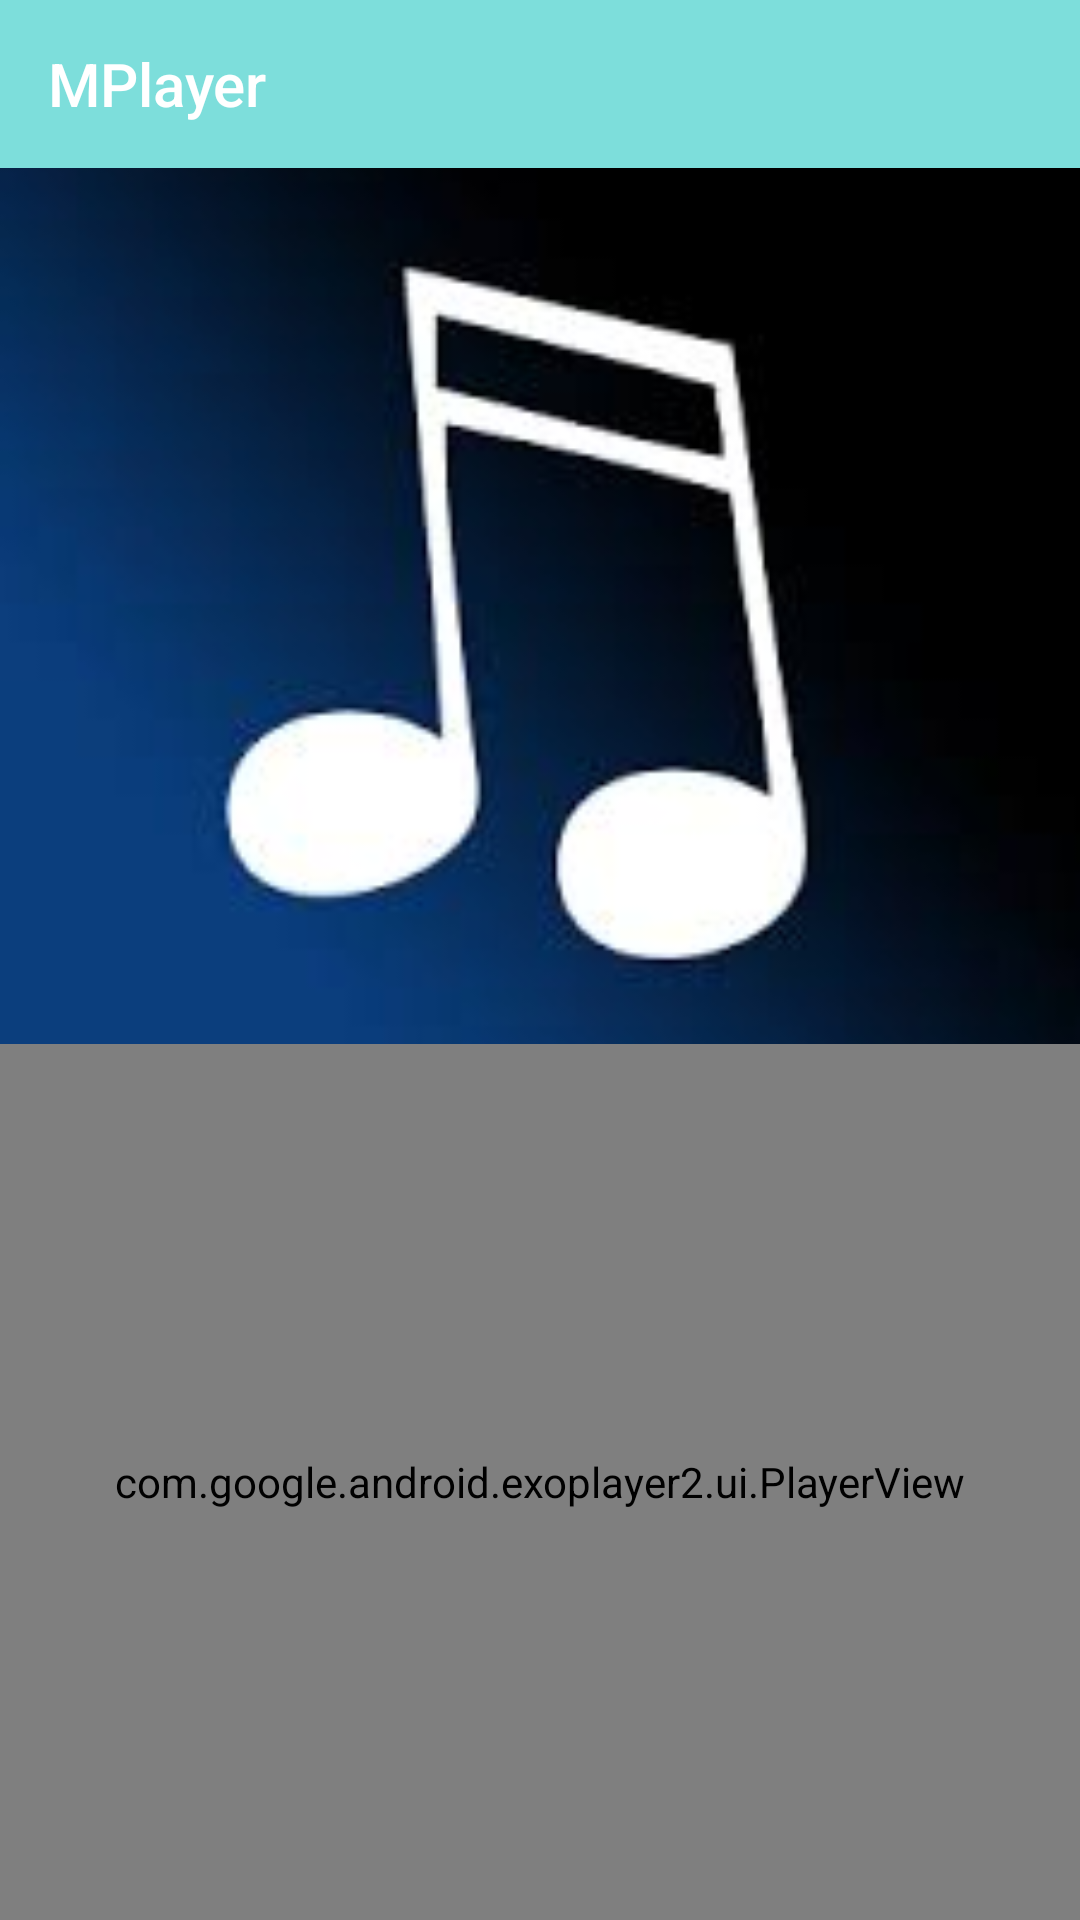

Reconstruct the res/layout file that produces this screen, plus the resources it refers to.
<!-- AndroidManifest.xml: application theme AppTheme -->
<!-- res/layout/activity_play_song.xml -->
<?xml version="1.0" encoding="utf-8"?>
<RelativeLayout xmlns:android="http://schemas.android.com/apk/res/android"
    android:layout_width="match_parent"
    android:layout_height="match_parent"
    xmlns:tools="http://schemas.android.com/tools"
    xmlns:app="http://schemas.android.com/apk/res-auto">

    <android.support.v7.widget.Toolbar
        android:layout_width="match_parent"
        android:layout_height="wrap_content"
        android:id="@+id/toolbar"
        app:title="@string/app_name"
        android:background="@color/colorPrimary"
        app:titleTextColor="@color/colorAccent"/>

    <LinearLayout
        android:layout_width="match_parent"
        android:layout_height="match_parent"
        android:layout_below="@+id/toolbar"
        android:orientation="vertical"
        android:weightSum="2">



    <ImageView
        android:layout_width="match_parent"
        android:layout_height="0dp"
        android:id="@+id/ivSong"
        android:layout_weight="1"
        android:scaleType="centerCrop"
        android:src="@drawable/music_placeholder"/>



       <com.google.android.exoplayer2.ui.PlayerView
           android:layout_width="match_parent"
          android:layout_height="0dp"
           android:layout_weight="1"
           app:auto_show="true"
          android:layout_gravity="center_vertical|center_horizontal"
           app:hide_on_touch="false"
           app:show_buffering="true"
           app:use_controller="true"
           android:background="@color/colorBgGray"
           android:id="@+id/playerView"

           app:controller_layout_id="@layout/layout_music_controller_view"
           />
    </LinearLayout>



</RelativeLayout>
<!-- res/layout/layout_music_controller_view.xml (included above) -->
<?xml version="1.0" encoding="utf-8"?>
<RelativeLayout android:layout_width="match_parent"
    android:layout_height="match_parent"
    android:background="@color/colorBgGray"
    xmlns:tools="http://schemas.android.com/tools"

    xmlns:android="http://schemas.android.com/apk/res/android"
    xmlns:app="http://schemas.android.com/apk/res-auto">
    <com.google.android.exoplayer2.ui.DefaultTimeBar
        android:layout_width="match_parent"
        android:layout_height="7dp"

        android:layout_marginStart="20dp"
        android:layout_marginEnd="20dp"
        android:layout_marginTop="20dp"
        app:buffered_color="@color/colorBufferedGray"
        app:played_color="@color/colorPrimary"
        android:id="@+id/exo_progress"
        app:unplayed_color="@color/colorUnplayedGray"

        style="@android:style/Widget.ProgressBar.Horizontal"
        android:progress="30"

        />

    <TextView
        android:layout_width="wrap_content"
        android:layout_height="wrap_content"
        android:id="@+id/exo_position"
        android:layout_marginTop="10dp"
        android:layout_marginStart="20dp"
        tools:text="00:00"

        android:layout_below="@+id/exo_progress"
        android:textSize="12sp"
        />

    <TextView
        android:layout_width="wrap_content"
        android:layout_height="wrap_content"
        android:id="@+id/exo_duration"
        android:layout_marginTop="10dp"
        android:layout_marginEnd="20dp"
        tools:text="00:00"
        android:layout_alignParentEnd="true"

        android:layout_below="@+id/exo_progress"
        android:textSize="12sp"
        />

    <TextView
        android:layout_width="wrap_content"
        android:layout_height="wrap_content"
        android:id="@+id/tvSongName"
        android:layout_centerHorizontal="true"
        tools:text="Starboyskhsglkjgjhlkdskjhg"
        android:paddingStart="30dp"
        android:paddingEnd="30dp"
        android:maxLines="2"
        android:padding="5dp"
        android:ellipsize="end"
        android:layout_marginStart="30dp"
        android:layout_marginEnd="30dp"
        android:textAlignment="center"
        android:layout_below="@+id/exo_duration"
        android:textSize="20sp"
        android:textStyle="bold"/>

    <TextView
        android:layout_width="wrap_content"
        android:layout_height="wrap_content"
        android:id="@+id/tvArtistName"
        android:layout_centerHorizontal="true"
        tools:text="Daft Punk | The Weekenddjkgksjhglslkghkkjdjhfks"
        android:layout_margin="5dp"
        android:maxLines="2"
        android:ellipsize="end"
        android:paddingStart="30dp"
        android:paddingEnd="30dp"
        android:textAlignment="center"
        android:layout_below="@+id/tvSongName"
        android:textSize="17sp"
        />

    <RelativeLayout
        android:layout_width="match_parent"
        android:layout_height="wrap_content"

        android:layout_marginTop="15dp"
        android:layout_marginStart="30dp"

        android:layout_marginEnd="30dp"
        android:layout_below="@+id/tvArtistName">

        <ImageView
            android:layout_width="wrap_content"
            android:layout_height="wrap_content"
            android:id="@+id/ivShuffle"
            android:layout_weight="1"
            android:padding="20dp"
            android:layout_marginStart="30dp"
            android:layout_centerVertical="true"
            android:layout_alignParentStart="true"
            android:src="@drawable/combined_shape"/>
        <FrameLayout
            android:layout_width="70dp"
            android:layout_height="70dp"
            android:layout_centerVertical="true"
            android:layout_centerHorizontal="true"
            android:background="@drawable/circle_bg_white">

        <FrameLayout
            android:layout_width="match_parent"
            android:layout_height="match_parent"
            android:layout_gravity="center"
            android:id="@+id/exo_pause">

            <ImageView
                android:layout_width="wrap_content"
                android:layout_height="wrap_content"
               android:layout_gravity="center"

                android:src="@drawable/combined_shape_2"/>
        </FrameLayout>
            <FrameLayout
                android:layout_width="match_parent"
                android:layout_height="match_parent"
                android:layout_gravity="center"
                android:id="@+id/exo_play">
            <ImageView
                android:layout_width="wrap_content"
                android:layout_height="wrap_content"
                android:layout_gravity="center"
                android:src="@drawable/triangle"/>
            </FrameLayout>

        </FrameLayout>

        <ImageView
            android:layout_width="wrap_content"
            android:layout_height="wrap_content"
            android:padding="20dp"
            android:layout_centerVertical="true"
            android:layout_alignParentEnd="true"
            android:layout_marginEnd="30dp"
            android:src="@drawable/shape_heart"
            android:id="@+id/ivFavourite"/>

    </RelativeLayout>
</RelativeLayout>
<!-- resources referenced by this layout -->
<resources>
  <color name="colorAccent">#ffffff</color>
  <color name="colorBgGray">#f9f9f9</color>
  <color name="colorBufferedGray">#d9d8d8</color>
  <color name="colorPrimary">#7ddedb</color>
  <color name="colorUnplayedGray">#c2c2c2</color>
  <!-- drawable circle_bg_white (drawable-xxhdpi) -->
  <?xml version="1.0" encoding="utf-8"?>
  <shape xmlns:android="http://schemas.android.com/apk/res/android"
      android:shape="oval" >
  
      <size android:width="70dp"
          android:height="70dp"/>
      <solid android:color="@color/colorAccent" />
      <stroke android:color="@color/colorAccent"/>
  
  </shape>
  <!-- drawable combined_shape: png bitmap (drawable, 218 bytes) -->
  <!-- drawable combined_shape_2: png bitmap (drawable-hdpi, 185 bytes) -->
  <!-- drawable music_placeholder: jpeg bitmap (drawable, 4185 bytes) -->
  <!-- drawable shape_heart: png bitmap (drawable-hdpi, 757 bytes) -->
  <!-- drawable triangle: png bitmap (drawable-hdpi, 875 bytes) -->
  <string name="app_name">MPlayer</string>
  <style name="AppTheme" parent="Theme.AppCompat.Light.NoActionBar">
          
          <item name="colorPrimary">@color/colorPrimary</item>
          <item name="colorPrimaryDark">@color/colorPrimaryDark</item>
          <item name="colorAccent">@color/colorAccent</item>
          <item name="android:windowBackground">@color/browser_actions_bg_grey</item>
      </style>
  <color name="colorPrimaryDark">#76d0ce</color>
</resources>
